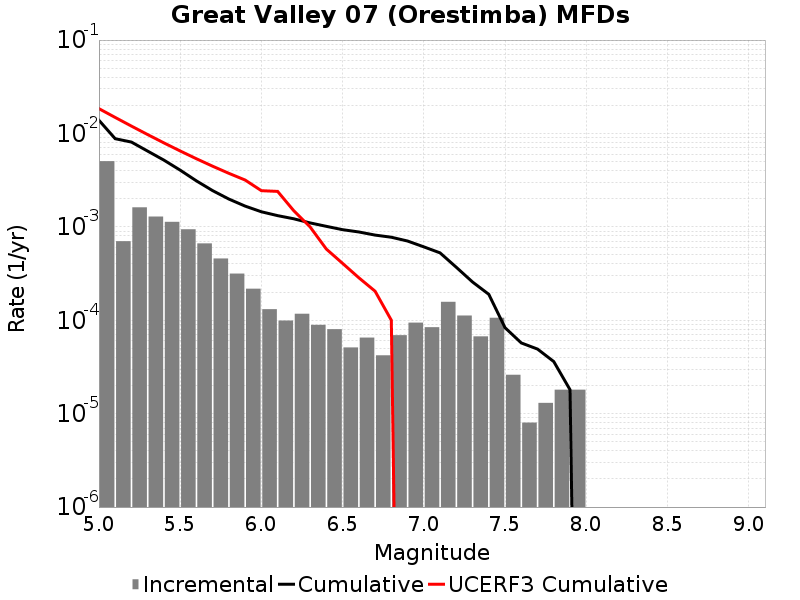

Source data for this figure (header and first rows):
Magnitude, Incremental Rate, Cumulative Rate, UCERF3 Cumulative Rate
5.05, 0.005049, 0.01384, 0.01843
5.15, 7.0210575E-4, 0.008789, 0.01484
5.25, 0.001618, 0.008087, 0.01199
5.35, 0.001289, 0.006469, 0.009726
5.45, 0.001131, 0.005181, 0.007926
5.55, 9.418247E-4, 0.004049, 0.006497
5.65, 6.6499447E-4, 0.003107, 0.005361
5.75, 4.5837477E-4, 0.002442, 0.004459
5.85, 3.1594757E-4, 0.001984, 0.003741
5.95, 2.1765278E-4, 0.001668, 0.003172
6.05, 1.3139407E-4, 0.00145, 0.00244
6.15, 9.929782E-5, 0.001319, 0.002397
6.25, 1.1735196E-4, 0.00122, 0.001484
6.35, 8.9267734E-5, 0.001102, 9.982939E-4
6.45, 8.024066E-5, 0.001013, 5.7819113E-4
6.55, 5.115342E-5, 9.327976E-4, 4.0642844E-4
6.65, 6.5195534E-5, 8.816442E-4, 2.8509687E-4
6.75, 4.2126347E-5, 8.164487E-4, 2.0469303E-4
6.85, 6.920757E-5, 7.7432237E-4, 1.0009144E-4
6.95, 9.4282776E-5, 7.051148E-4, 0.0
7.05, 8.425269E-5, 6.10832E-4, 0.0
7.15, 1.5747228E-4, 5.2657933E-4, 0.0
7.25, 1.1233692E-4, 3.6910703E-4, 0.0
7.35, 6.720155E-5, 2.5677012E-4, 0.0
7.45, 1.0631887E-4, 1.8956856E-4, 0.0
7.55, 2.6078214E-5, 8.324968E-5, 0.0
7.65, 8.024066E-6, 5.717147E-5, 0.0
7.75, 1.3039107E-5, 4.9147402E-5, 0.0
7.85, 1.8054148E-5, 3.6108297E-5, 0.0
7.95, 1.8054148E-5, 1.8054148E-5, 0.0
8.05, 0.0, 0.0, 0.0
8.15, 0.0, 0.0, 0.0
8.25, 0.0, 0.0, 0.0
8.35, 0.0, 0.0, 0.0
8.45, 0.0, 0.0, 0.0
8.55, 0.0, 0.0, 0.0
8.65, 0.0, 0.0, 0.0
8.75, 0.0, 0.0, 0.0
8.85, 0.0, 0.0, 0.0
8.95, 0.0, 0.0, 0.0
9.05, 0.0, 0.0, 0.0
